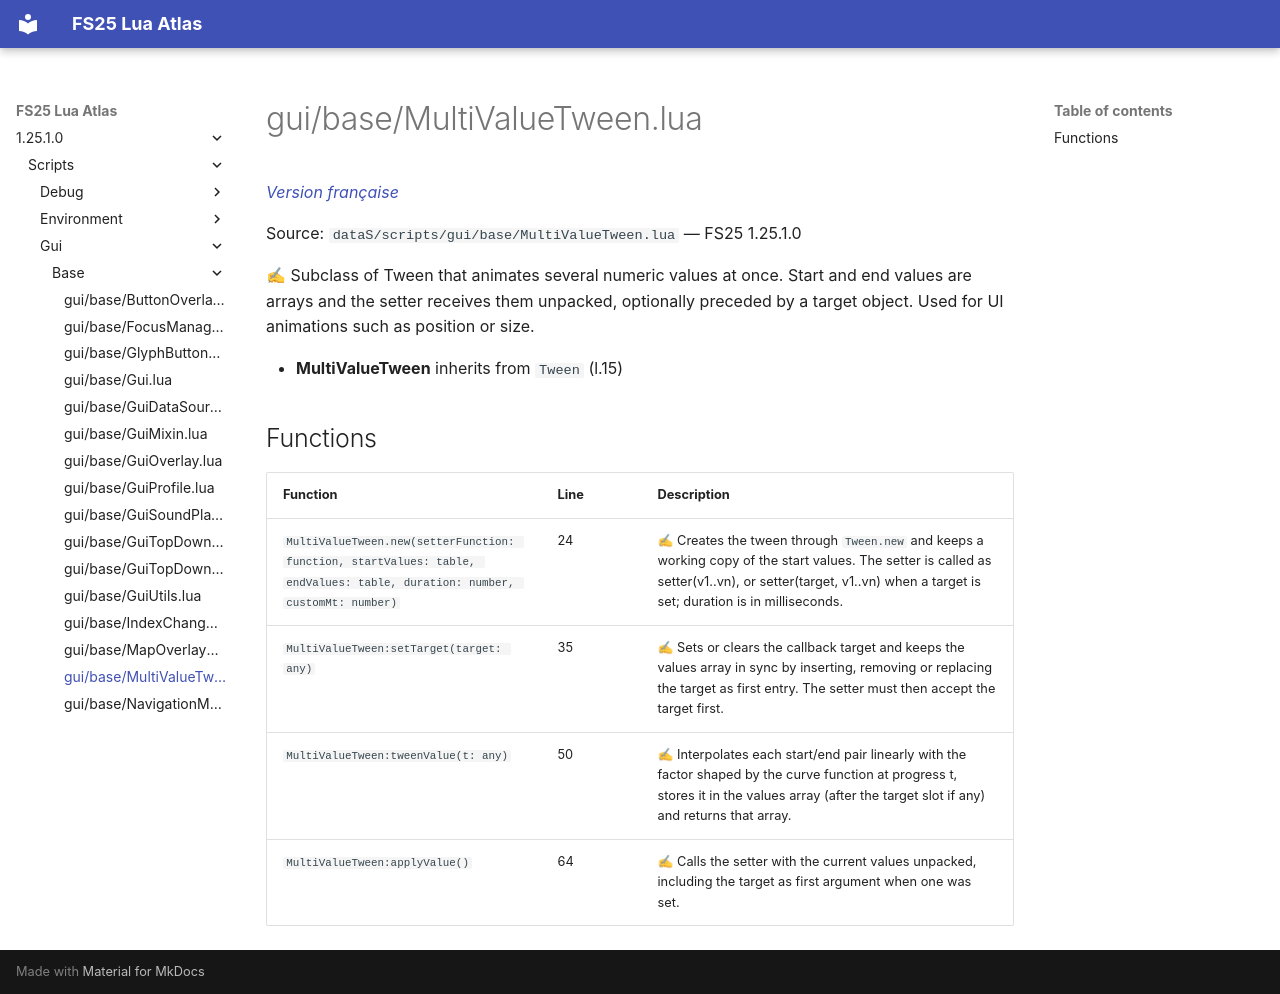

repository: Tim0219800/fs25-lua-atlas · page: 1.25.1.0/scripts/gui/base/MultiValueTween.html · generator: mkdocs

# gui/base/MultiValueTween.lua

*[Version française](../../../fr/scripts/gui/base/MultiValueTween.md)*

Source: `dataS/scripts/gui/base/MultiValueTween.lua` — FS25 1.25.1.0

✍ Subclass of Tween that animates several numeric values at once. Start and end values are arrays and the setter receives them unpacked, optionally preceded by a target object. Used for UI animations such as position or size.

- **MultiValueTween** inherits from `Tween` (l.15)

## Functions

| Function | Line | Description |
|---|---|---|
| `MultiValueTween.new(setterFunction: function, startValues: table, endValues: table, duration: number, customMt: number)` | 24 | ✍ Creates the tween through `Tween.new` and keeps a working copy of the start values. The setter is called as setter(v1..vn), or setter(target, v1..vn) when a target is set; duration is in milliseconds. |
| `MultiValueTween:setTarget(target: any)` | 35 | ✍ Sets or clears the callback target and keeps the values array in sync by inserting, removing or replacing the target as first entry. The setter must then accept the target first. |
| `MultiValueTween:tweenValue(t: any)` | 50 | ✍ Interpolates each start/end pair linearly with the factor shaped by the curve function at progress t, stores it in the values array (after the target slot if any) and returns that array. |
| `MultiValueTween:applyValue()` | 64 | ✍ Calls the setter with the current values unpacked, including the target as first argument when one was set. |
